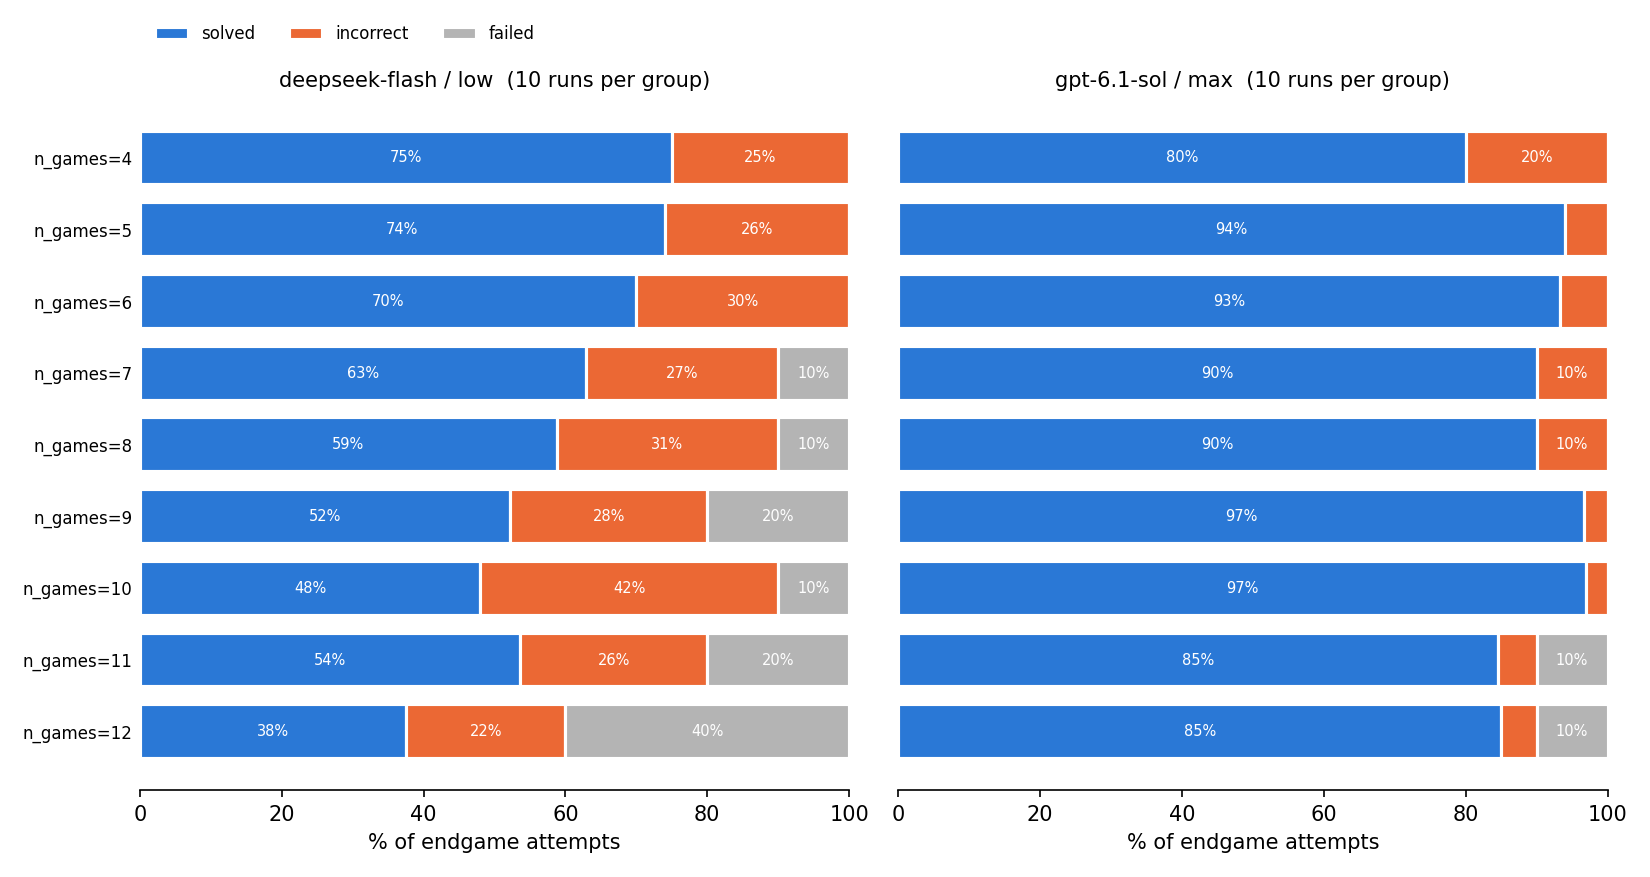

The data file committed next to this chart (first rows):
model, effort, n_games, n_solved, n_tokens
gpt-6.1-sol, max, 4, 4, 12572
gpt-6.1-sol, max, 4, 2, 8280
deepseek-flash, low, 4, 1, 126995
gpt-6.1-sol, max, 4, 3, 11430
deepseek-flash, low, 4, 4, 53107
deepseek-flash, low, 4, 4, 49392
gpt-6.1-sol, max, 4, 1, 16118
gpt-6.1-sol, max, 4, 4, 11290
deepseek-flash, low, 4, 4, 94663
gpt-6.1-sol, max, 4, 3, 15495
gpt-6.1-sol, max, 4, 4, 10099
deepseek-flash, low, 4, 3, 91107
gpt-6.1-sol, max, 4, 4, 13208
deepseek-flash, low, 4, 3, 88191
gpt-6.1-sol, max, 4, 4, 22995
deepseek-flash, low, 4, 4, 104068
gpt-6.1-sol, max, 4, 3, 21704
deepseek-flash, low, 4, 3, 108703
deepseek-flash, low, 4, 3, 74839
deepseek-flash, low, 4, 1, 70654
deepseek-flash, low, 5, 2, 72519
gpt-6.1-sol, max, 5, 3, 28377
deepseek-flash, low, 5, 4, 91131
gpt-6.1-sol, max, 5, 4, 17818
deepseek-flash, low, 5, 5, 72015
gpt-6.1-sol, max, 5, 5, 12798
deepseek-flash, low, 5, 5, 56992
gpt-6.1-sol, max, 5, 5, 21826
deepseek-flash, low, 5, 2, 90931
gpt-6.1-sol, max, 5, 5, 9205
deepseek-flash, low, 5, 4, 80298
deepseek-flash, low, 5, 3, 86005
deepseek-flash, low, 5, 5, 75422
gpt-6.1-sol, max, 5, 5, 21015
deepseek-flash, low, 5, 3, 88553
gpt-6.1-sol, max, 5, 5, 21992
deepseek-flash, low, 5, 4, 69756
gpt-6.1-sol, max, 5, 5, 12623
gpt-6.1-sol, max, 5, 5, 13020
gpt-6.1-sol, max, 5, 5, 10603
deepseek-flash, low, 6, 6, 39299
gpt-6.1-sol, max, 6, 4, 23742
deepseek-flash, low, 6, 5, 96841
gpt-6.1-sol, max, 6, 6, 18238
deepseek-flash, low, 6, 2, 91218
gpt-6.1-sol, max, 6, 5, 22327
deepseek-flash, low, 6, 4, 126615
gpt-6.1-sol, max, 6, 6, 18054
deepseek-flash, low, 6, 5, 62984
gpt-6.1-sol, max, 6, 6, 21646
deepseek-flash, low, 6, 4, 115480
gpt-6.1-sol, max, 6, 5, 22435
deepseek-flash, low, 6, 4, 80910
gpt-6.1-sol, max, 6, 6, 20550
deepseek-flash, low, 6, 6, 107266
gpt-6.1-sol, max, 6, 6, 16393
gpt-6.1-sol, max, 6, 6, 13348
deepseek-flash, low, 6, 2, 104038
deepseek-flash, low, 6, 4, 99136
gpt-6.1-sol, max, 6, 6, 27941
... 120 more rows
